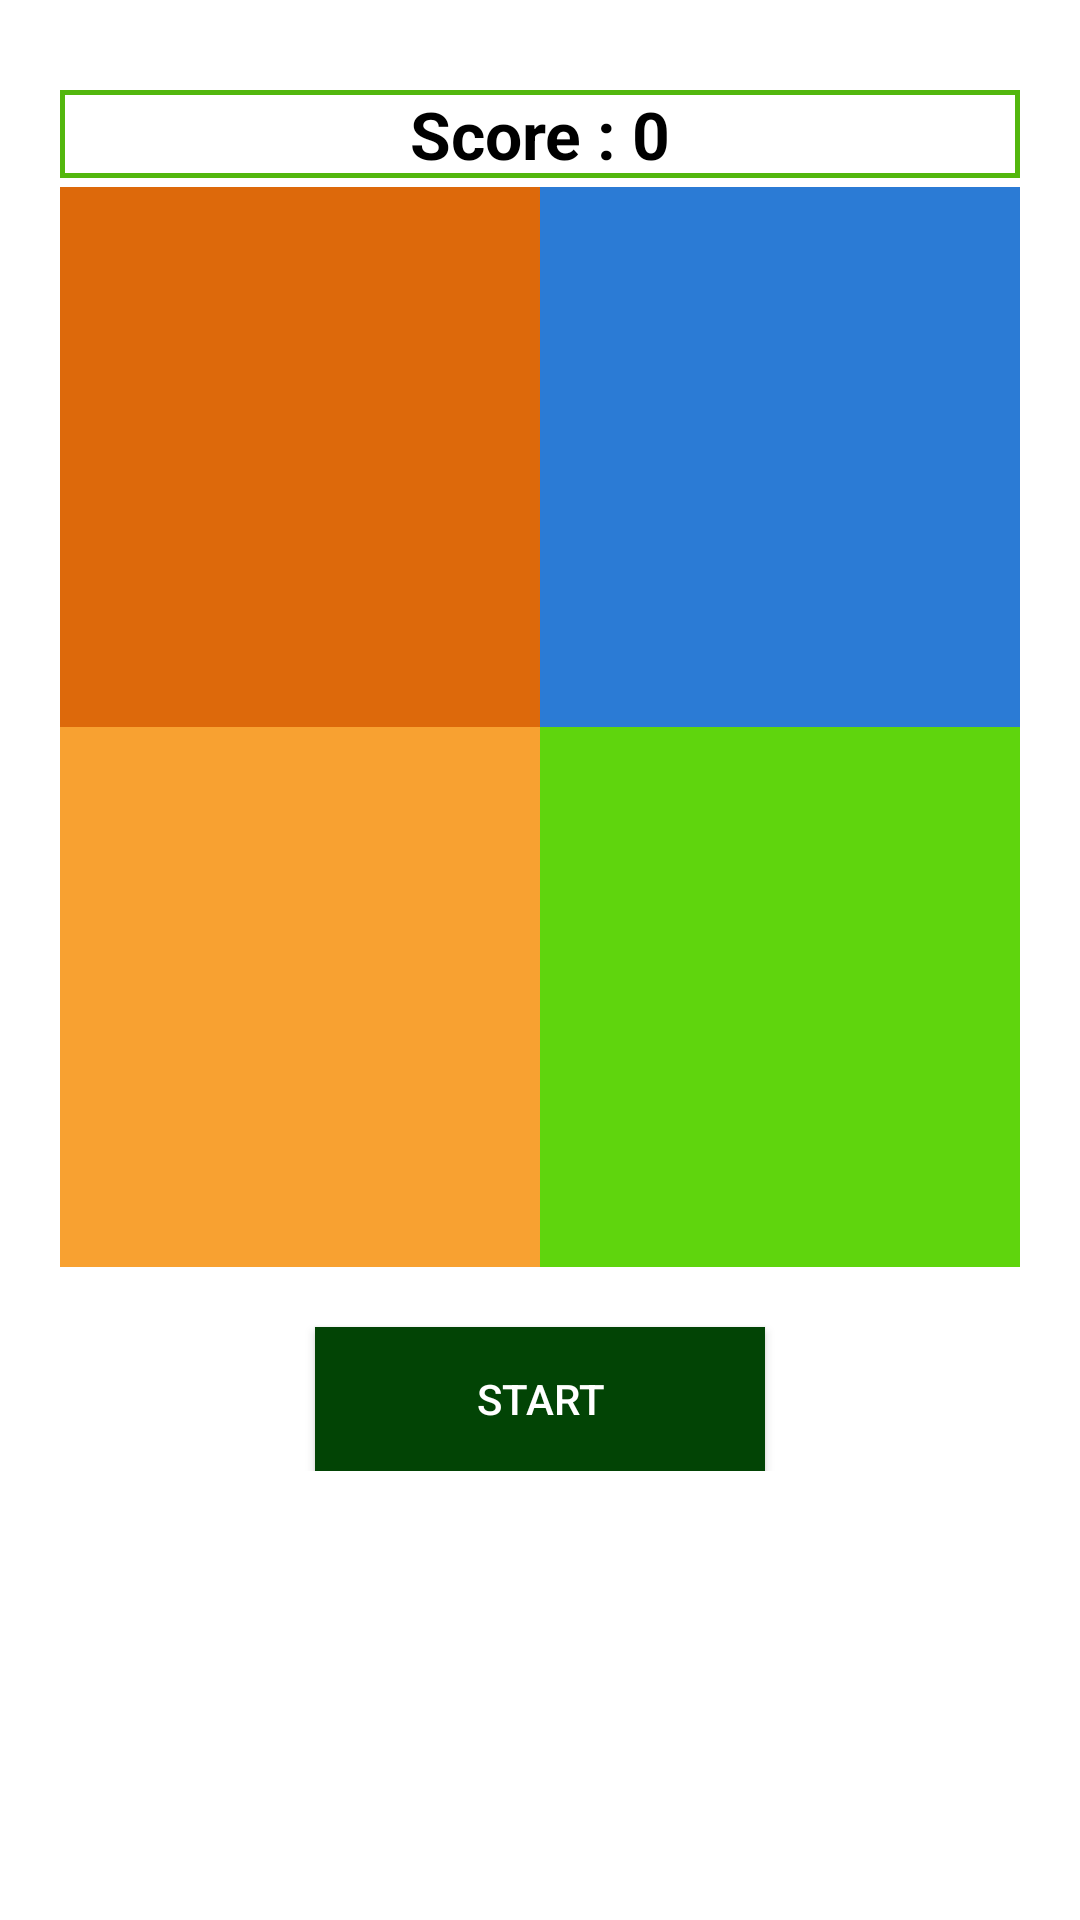

This screen was rendered from an Android layout file. Write that file and the resources it references.
<!-- AndroidManifest.xml: application theme Theme.BlinkingLight -->
<!-- res/layout/activity_main.xml -->
<?xml version="1.0" encoding="utf-8"?>
<LinearLayout xmlns:android="http://schemas.android.com/apk/res/android"
    xmlns:tools="http://schemas.android.com/tools"
    android:layout_width="match_parent"
    android:layout_height="match_parent"
    android:orientation="vertical"
    tools:context=".MainActivity">

    <ScrollView
        android:layout_width="match_parent"
        android:layout_height="match_parent">

        <LinearLayout
            android:layout_width="match_parent"
            android:layout_height="match_parent"
            android:orientation="vertical">


            <TextView
                android:id="@+id/score"
                android:layout_width="match_parent"
                android:layout_height="wrap_content"
                android:layout_marginLeft="@dimen/margin_left_right"
                android:layout_marginTop="30dp"
                android:layout_marginRight="@dimen/margin_left_right"
                android:layout_marginBottom="3dp"
                android:background="@drawable/score_bc"
                android:gravity="center"
                android:text="Score : 0"
                android:textColor="@color/black"
                android:textSize="22dp"
                android:textStyle="bold" />

            <LinearLayout
                android:layout_width="match_parent"
                android:layout_height="wrap_content"
                android:layout_marginLeft="@dimen/margin_left_right"
                android:layout_marginRight="@dimen/margin_left_right"
                android:orientation="horizontal">

                <LinearLayout
                    android:id="@+id/zeroZero"
                    android:layout_width="wrap_content"
                    android:layout_height="180dp"
                    android:layout_weight="1"
                    android:background="@color/zeroZeroColor"
                    android:orientation="vertical" />

                <LinearLayout
                    android:id="@+id/zeroOne"
                    android:layout_width="wrap_content"
                    android:layout_height="180dp"
                    android:layout_weight="1"
                    android:background="@color/zeroOneColor"
                    android:orientation="vertical" />

            </LinearLayout>

            <LinearLayout
                android:layout_width="match_parent"
                android:layout_height="wrap_content"
                android:layout_marginLeft="@dimen/margin_left_right"
                android:layout_marginRight="@dimen/margin_left_right"
                android:orientation="horizontal">

                <LinearLayout
                    android:id="@+id/oneZero"
                    android:layout_width="wrap_content"
                    android:layout_height="180dp"
                    android:layout_weight="1"
                    android:background="@color/oneZeroColor"
                    android:orientation="vertical" />

                <LinearLayout
                    android:id="@+id/oneOne"
                    android:layout_width="wrap_content"
                    android:layout_height="180dp"
                    android:layout_weight="1"
                    android:background="@color/oneOneColor"
                    android:orientation="vertical" />

            </LinearLayout>

            <androidx.appcompat.widget.AppCompatButton
                android:id="@+id/start"
                android:layout_width="150dp"
                android:layout_height="wrap_content"
                android:layout_gravity="center"
                android:layout_marginTop="20dp"
                android:background="#024405"
                android:text="Start"
                android:textColor="@color/white" />



        </LinearLayout>


    </ScrollView>

</LinearLayout>
<!-- resources referenced by this layout -->
<resources>
  <color name="black">#FF000000</color>
  <color name="oneOneColor">#5FD50D</color>
  <color name="oneZeroColor">#F8A131</color>
  <color name="white">#FFFFFFFF</color>
  <color name="zeroOneColor">#2B7BD5</color>
  <color name="zeroZeroColor">#DD690B</color>
  <dimen name="margin_left_right">20dp</dimen>
  <!-- drawable score_bc (drawable) -->
  <?xml version="1.0" encoding="utf-8"?>
  <shape android:shape="rectangle" xmlns:android="http://schemas.android.com/apk/res/android">
      <solid android:color="@color/white" />
      <corners android:radius="0dp"/>
      <stroke android:color="#53B70E" android:width="1.8dp"/>
  </shape>
  <style name="Theme.BlinkingLight" parent="Theme.MaterialComponents.DayNight.DarkActionBar">
          
          <item name="colorPrimary">@color/black</item>
          <item name="colorPrimaryVariant">@color/black</item>
          <item name="colorOnPrimary">@color/white</item>
          
          <item name="colorSecondary">@color/black</item>
          <item name="colorSecondaryVariant">@color/black</item>
          <item name="colorOnSecondary">@color/black</item>
          
          <item name="android:statusBarColor" tools:targetApi="l">?attr/colorPrimaryVariant</item>
          
      </style>
</resources>
